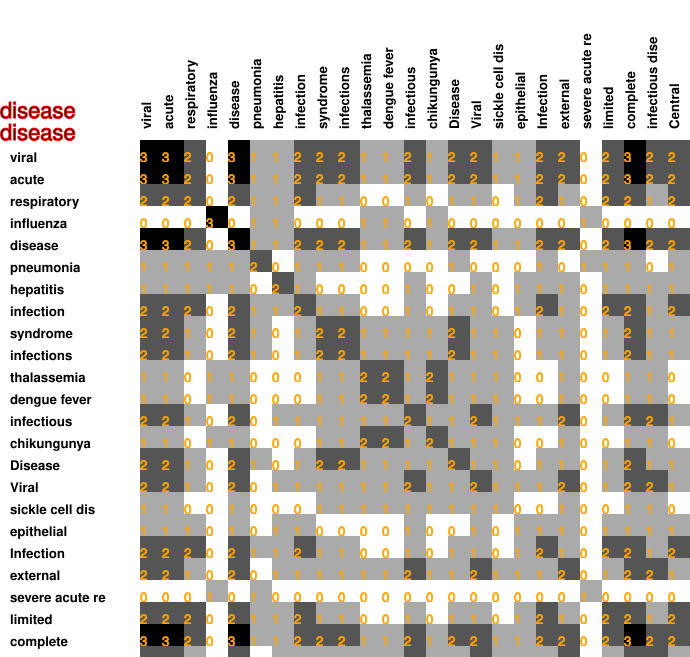

Data behind this chart, as committed beside it:
3, 3, 2, 0, 3, 1, 1, 2, 2, 2, 1, 1, 2, 1, 2, 2, 1, 1, 2, 2, 0, 2, 3, 2
3, 3, 2, 0, 3, 1, 1, 2, 2, 2, 1, 1, 2, 1, 2, 2, 1, 1, 2, 2, 0, 2, 3, 2
2, 2, 2, 0, 2, 1, 1, 2, 1, 1, 0, 0, 1, 0, 1, 1, 0, 1, 2, 1, 0, 2, 2, 1
0, 0, 0, 3, 0, 1, 1, 0, 0, 0, 1, 1, 0, 1, 0, 0, 0, 0, 0, 0, 1, 0, 0, 0
3, 3, 2, 0, 3, 1, 1, 2, 2, 2, 1, 1, 2, 1, 2, 2, 1, 1, 2, 2, 0, 2, 3, 2
1, 1, 1, 1, 1, 2, 0, 1, 1, 1, 0, 0, 0, 0, 1, 0, 0, 0, 1, 0, 1, 1, 1, 0
1, 1, 1, 1, 1, 0, 2, 1, 0, 0, 0, 0, 1, 0, 0, 1, 0, 1, 1, 1, 0, 1, 1, 1
2, 2, 2, 0, 2, 1, 1, 2, 1, 1, 0, 0, 1, 0, 1, 1, 0, 1, 2, 1, 0, 2, 2, 1
2, 2, 1, 0, 2, 1, 0, 1, 2, 2, 1, 1, 1, 1, 2, 1, 1, 0, 1, 1, 0, 1, 2, 1
2, 2, 1, 0, 2, 1, 0, 1, 2, 2, 1, 1, 1, 1, 2, 1, 1, 0, 1, 1, 0, 1, 2, 1
1, 1, 0, 1, 1, 0, 0, 0, 1, 1, 2, 2, 1, 2, 1, 1, 1, 0, 0, 1, 0, 0, 1, 1
1, 1, 0, 1, 1, 0, 0, 0, 1, 1, 2, 2, 1, 2, 1, 1, 1, 0, 0, 1, 0, 0, 1, 1
2, 2, 1, 0, 2, 0, 1, 1, 1, 1, 1, 1, 2, 1, 1, 2, 1, 1, 1, 2, 0, 1, 2, 2
1, 1, 0, 1, 1, 0, 0, 0, 1, 1, 2, 2, 1, 2, 1, 1, 1, 0, 0, 1, 0, 0, 1, 1
2, 2, 1, 0, 2, 1, 0, 1, 2, 2, 1, 1, 1, 1, 2, 1, 1, 0, 1, 1, 0, 1, 2, 1
2, 2, 1, 0, 2, 0, 1, 1, 1, 1, 1, 1, 2, 1, 1, 2, 1, 1, 1, 2, 0, 1, 2, 2
1, 1, 0, 0, 1, 0, 0, 0, 1, 1, 1, 1, 1, 1, 1, 1, 1, 0, 0, 1, 0, 0, 1, 1
1, 1, 1, 0, 1, 0, 1, 1, 0, 0, 0, 0, 1, 0, 0, 1, 0, 1, 1, 1, 0, 1, 1, 1
2, 2, 2, 0, 2, 1, 1, 2, 1, 1, 0, 0, 1, 0, 1, 1, 0, 1, 2, 1, 0, 2, 2, 1
2, 2, 1, 0, 2, 0, 1, 1, 1, 1, 1, 1, 2, 1, 1, 2, 1, 1, 1, 2, 0, 1, 2, 2
0, 0, 0, 1, 0, 1, 0, 0, 0, 0, 0, 0, 0, 0, 0, 0, 0, 0, 0, 0, 1, 0, 0, 0
2, 2, 2, 0, 2, 1, 1, 2, 1, 1, 0, 0, 1, 0, 1, 1, 0, 1, 2, 1, 0, 2, 2, 1
3, 3, 2, 0, 3, 1, 1, 2, 2, 2, 1, 1, 2, 1, 2, 2, 1, 1, 2, 2, 0, 2, 3, 2
2, 2, 1, 0, 2, 0, 1, 1, 1, 1, 1, 1, 2, 1, 1, 2, 1, 1, 1, 2, 0, 1, 2, 2
2, 2, 2, 0, 2, 1, 1, 2, 1, 1, 0, 0, 1, 0, 1, 1, 0, 1, 2, 1, 0, 2, 2, 1
